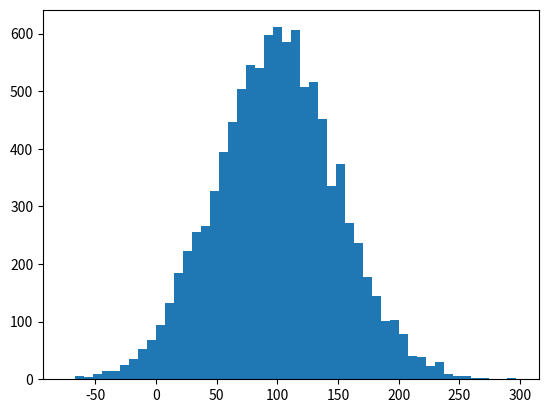

Source code (Python):

# coding: utf-8

# # Standardabweichung und Varianz

# In[10]:


get_ipython().run_line_magic('matplotlib', 'inline')
import numpy as np
import matplotlib.pyplot as plt

incomes = np.random.normal(100.0, 50.0, 10000)

plt.hist(incomes, 50)
plt.show()


# In[11]:


incomes.std()


# In[12]:


incomes.var()


# ## Aufgabe

# Spiel mit verschiedenen Parametern bei der np.random.normal - Funktion herum, und schaue dir an, welchen Einfluss die verschiedenen Parameter auf die Verteilung haben. Wie verhält sich die Grafik zur neuen Standardabweichung bzw. Varianz?
